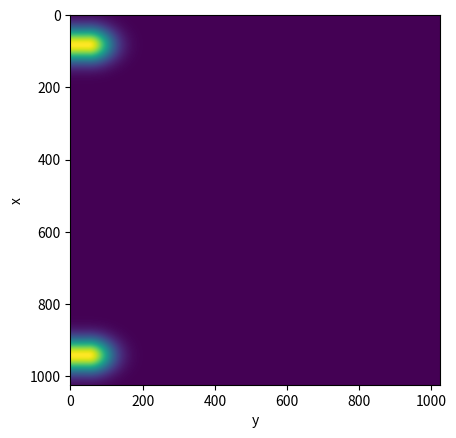

The matplotlib source for this figure:
from scipy.fftpack import fft2,fftfreq,fftshift #forFourierTransform
from mpl_toolkits.mplot3d import Axes3D
import matplotlib.pyplot as plt
import numpy as np
from math import pi,e,sqrt

Lx = 5
Ly = 8

numPoints = 1024
xx = np.linspace(-Lx,Lx, numPoints)
yy = np.linspace(0,Ly, numPoints)
x,y =  np.meshgrid(xx, yy, indexing='ij')
Bz0 = sqrt(2)
Bp0 = Bz0/sqrt(1-1/e**3)

Phi = 10/pi * Bp0 * np.cos(pi * x / 10)*np.exp(-pi * y / 10) - 10/(3*pi) * Bp0 * np.cos(3*pi*x/10) * np.exp(-3*pi*y/10)

Bx =  Bp0 * np.cos(pi * x / 10)*np.exp(-pi * y / 10) - Bp0 * np.cos(3*pi*x/10) * np.exp(-3*pi*y/10)
By = -Bp0 * np.sin(pi * x / 10)*np.exp(-pi * y / 10) + Bp0 * np.sin(3*pi*x/10) * np.exp(-3*pi*y/10)

fig = plt.figure()
def plotImpl(proj = False):
	if proj:
		ax = fig.add_subplot(111, projection='3d')
		ax.set_xlabel("x")
		ax.set_ylabel("y")
		ax.plot_surface(x,y,Phi)
	else:
		ax = fig.add_subplot(111)
		ax.set_xlabel("y")
		ax.set_ylabel("x")
		ax.imshow(Phi)

def plotStr():		
	ax = fig.add_subplot(111)
	ax.set_xlabel("y")
	ax.set_ylabel("x")
	magB = np.sqrt(Bx**2+By**2)
	normMag = magB / magB.max()
	ax.streamplot(y,x,Bx,By, color=normMag, linewidth=normMag*5)

def plotMag():
	ax = fig.add_subplot(111)
	ax.set_xlabel("y")
	ax.set_ylabel("x")
	ax.imshow(np.sqrt(Bx**2,By**2))


def plotHeating(proj=False):
	sy = 0.25
	sx = 0.2
	yh = 0.4
	xl = -4.2
	xr = 4.2
	print("Y SHAPE ")
	print(y.shape)
	cy = np.zeros(y.shape)
	for i in range(y.shape[0]):
		for j in range(y.shape[1]):
			if(y[i,j]<yh):	
				cy[i,j] = 1
			else:
				cy[i,j] = np.exp(-(y[i,j]-yh)**2/sy)
	heat = cy * (np.exp(-(x-xl)**2/sx) + np.exp(-(x-xr)**2/sx) )
	#heat = (np.exp(-(x-xl)**2/sx) + np.exp(-(x-xr)**2/sx) )
	if proj:
		ax = fig.add_subplot(111, projection='3d')
		ax.set_xlabel("x")
		ax.set_ylabel("y")
		#ax.plot_surface(x,y,cy)
		ax.plot_surface(x,y,heat)
	else:
		ax = fig.add_subplot(111)
		ax.set_xlabel("y")
		ax.set_ylabel("x")
		ax.imshow(heat)

#plotImpl(True)
#plotStr()
#plotMag()
plotHeating()
		
plt.draw()
plt.show()

